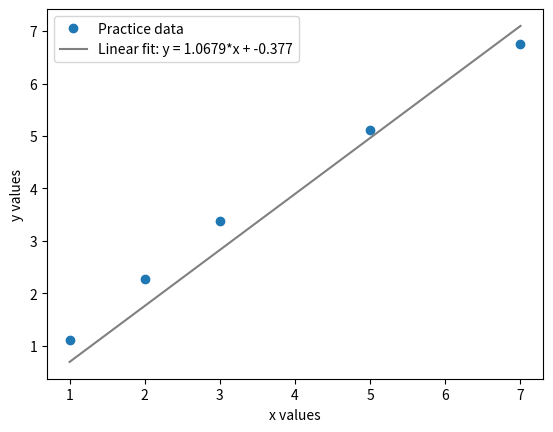

Recreate this plot in Python.
# import libraries
# we will use the matplotlib library for doing plots and numpy for doing numerical fitting.
import matplotlib.pyplot as plt
import numpy.polynomial.polynomial as poly


# define points
x_vals = [1, 2, 3, 5, 7]
y_vals = [1.10, 2.28, 3.37, 5.11, 6.76]

# calculate a linear fit
b, m = poly.polyfit(y_vals, x_vals, 1)
print(f"Slope = {m:4f}\nIntercept = {b:4f}")

# generate y values to plot line
line = []
for x in x_vals:
    line.append(m*x+b)

# plot the points and line
plt.plot(x_vals, y_vals, "o", label="Practice data")
plt.plot(x_vals, line, "gray", label=f"Linear fit: y = {m:.6}*x + {b:.3}")

plt.xlabel('x values')
plt.ylabel('y values')
plt.legend()
plt.show()

# Enter code for plot here
